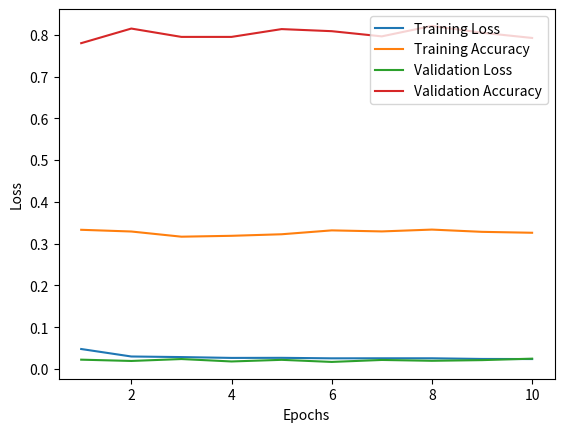

Recreate this plot in Python.
#!/usr/bin/env python3

# Plotting the Graph of Training - Validation Loss & Accuracy for all the Epochs

# Importing Library
import matplotlib.pyplot as plt

# Initializing the x and y values
x_epoch = [1, 2, 3, 4, 5, 6, 7, 8, 9, 10]
y_train_loss = [0.0476, 0.0297, 0.0283, 0.0263, 0.0265, 0.0253, 0.0254, 0.0254, 0.0238, 0.0236]
y_train_acc = [0.3331, 0.3290, 0.3166, 0.3187, 0.3224, 0.3317, 0.3292, 0.3336, 0.3282, 0.3260]
y_val_loss = [0.0221, 0.0190, 0.0236, 0.0178, 0.0217, 0.0167, 0.0214, 0.0194, 0.0210, 0.0245]
y_val_acc = [0.7800, 0.8150, 0.7950, 0.7950, 0.8137, 0.8087, 0.7963, 0.8213, 0.8050, 0.7925]

# Plotting 
plt.plot(x_epoch, y_train_loss, label='Training Loss')
plt.plot(x_epoch, y_train_acc, label='Training Accuracy')
plt.plot(x_epoch, y_val_loss, label='Validation Loss')
plt.plot(x_epoch, y_val_acc, label='Validation Accuracy')
plt.xlabel('Epochs')
plt.ylabel('Loss')
plt.legend()
plt.show()
